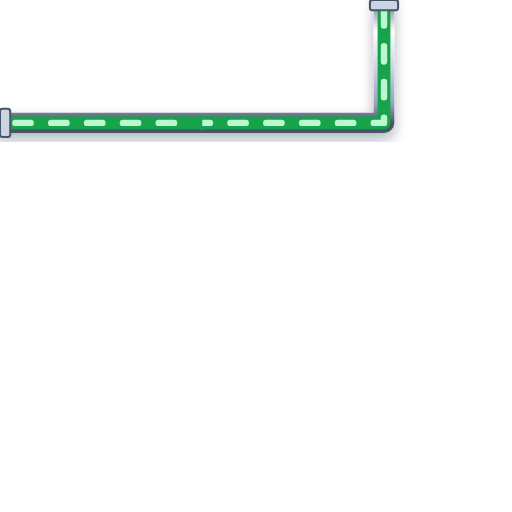
t = 0.00 s
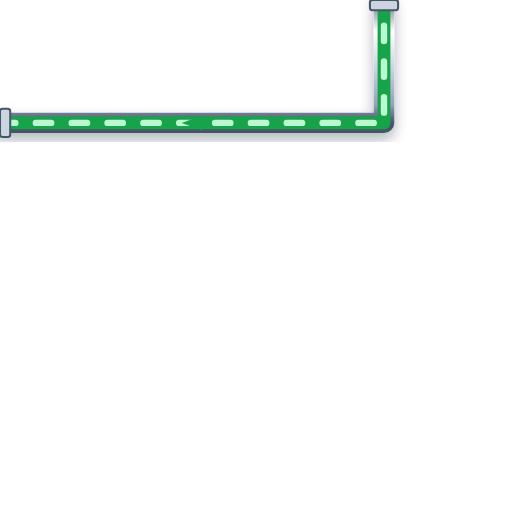
t = 0.20 s
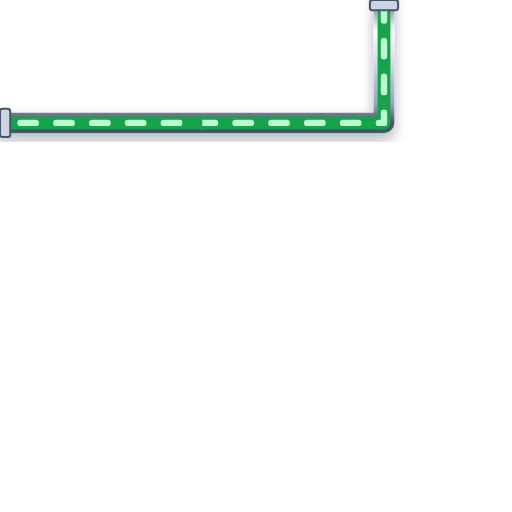
t = 0.40 s
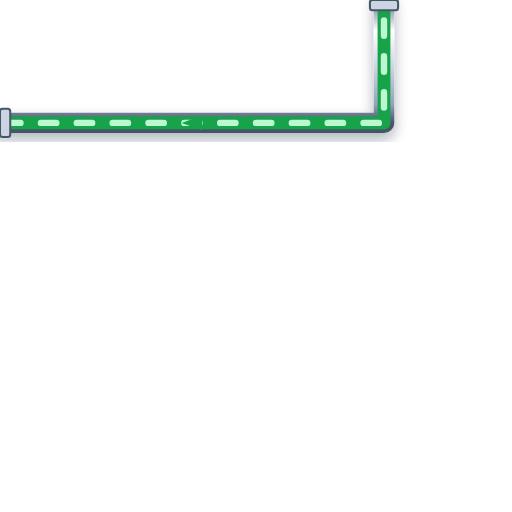
t = 0.60 s

The animated SVG that drew these frames (rendered in a browser with its animation timeline set to each time). Animation: 1 CSS @keyframes rule; one cycle of 0.80 s, repeats indefinitely.

<svg xmlns="http://www.w3.org/2000/svg" viewBox="0 0 200 200" width="200" height="200">
  <defs>
    <style>
      @keyframes p-flow-anim {
        from { stroke-dashoffset: 24; } to { stroke-dashoffset: 0; }
      }
      .anim-p-flow {
        stroke-dasharray: 6 8;
        animation: p-flow-anim 0.8s linear infinite;
      }
    </style>
    <filter id="ssPipeShadow" x="-15%" y="-15%" width="130%" height="130%">
      <feDropShadow dx="0" dy="2.5" stdDeviation="2.5" flood-color="#0f172a" flood-opacity="0.32" />
    </filter>
    <linearGradient id="ssPipeGradH" x1="0%" y1="0%" x2="0%" y2="100%">
      <stop offset="0%" stop-color="#64748b" /><stop offset="25%" stop-color="#ffffff" />
      <stop offset="55%" stop-color="#cbd5e1" /><stop offset="85%" stop-color="#94a3b8" /><stop offset="100%" stop-color="#475569" />
    </linearGradient>
  </defs>

  <!-- Stainless Steel 316 Outer Casing (8px with 3D Drop Shadow) -->
  <path d="M 150 0 L 150 48 L 0 48" stroke="url(#ssPipeGradH)" stroke-width="8" fill="none" stroke-linecap="round" stroke-linejoin="round" filter="url(#ssPipeShadow)"/>

  <!-- Process Fluid Core (5px) -->
  <path d="M 150 0 L 150 48 L 0 48" stroke="#16A34A" stroke-width="5" fill="none" stroke-linecap="round" stroke-linejoin="round"/>

  <!-- Animated Fluid Flow Stream Dashes (2.5px) -->
  <path d="M 150 0 L 150 48 L 0 48" stroke="#BBF7D0" stroke-width="2.5" fill="none" stroke-linejoin="round" stroke-linecap="round" class="anim-p-flow"/>

  <!-- Directional Flow Arrow -->
  <polygon points="79,45 71,48 79,51" fill="#16A34A" />

  <!-- ANSI Flange Connection Collars -->
  <rect x="144.5" y="0" width="11" height="4" rx="1" fill="#cbd5e1" stroke="#475569" stroke-width="0.8"/>
  <rect x="0" y="42.5" width="4" height="11" rx="1" fill="#cbd5e1" stroke="#475569" stroke-width="0.8"/>
</svg>
